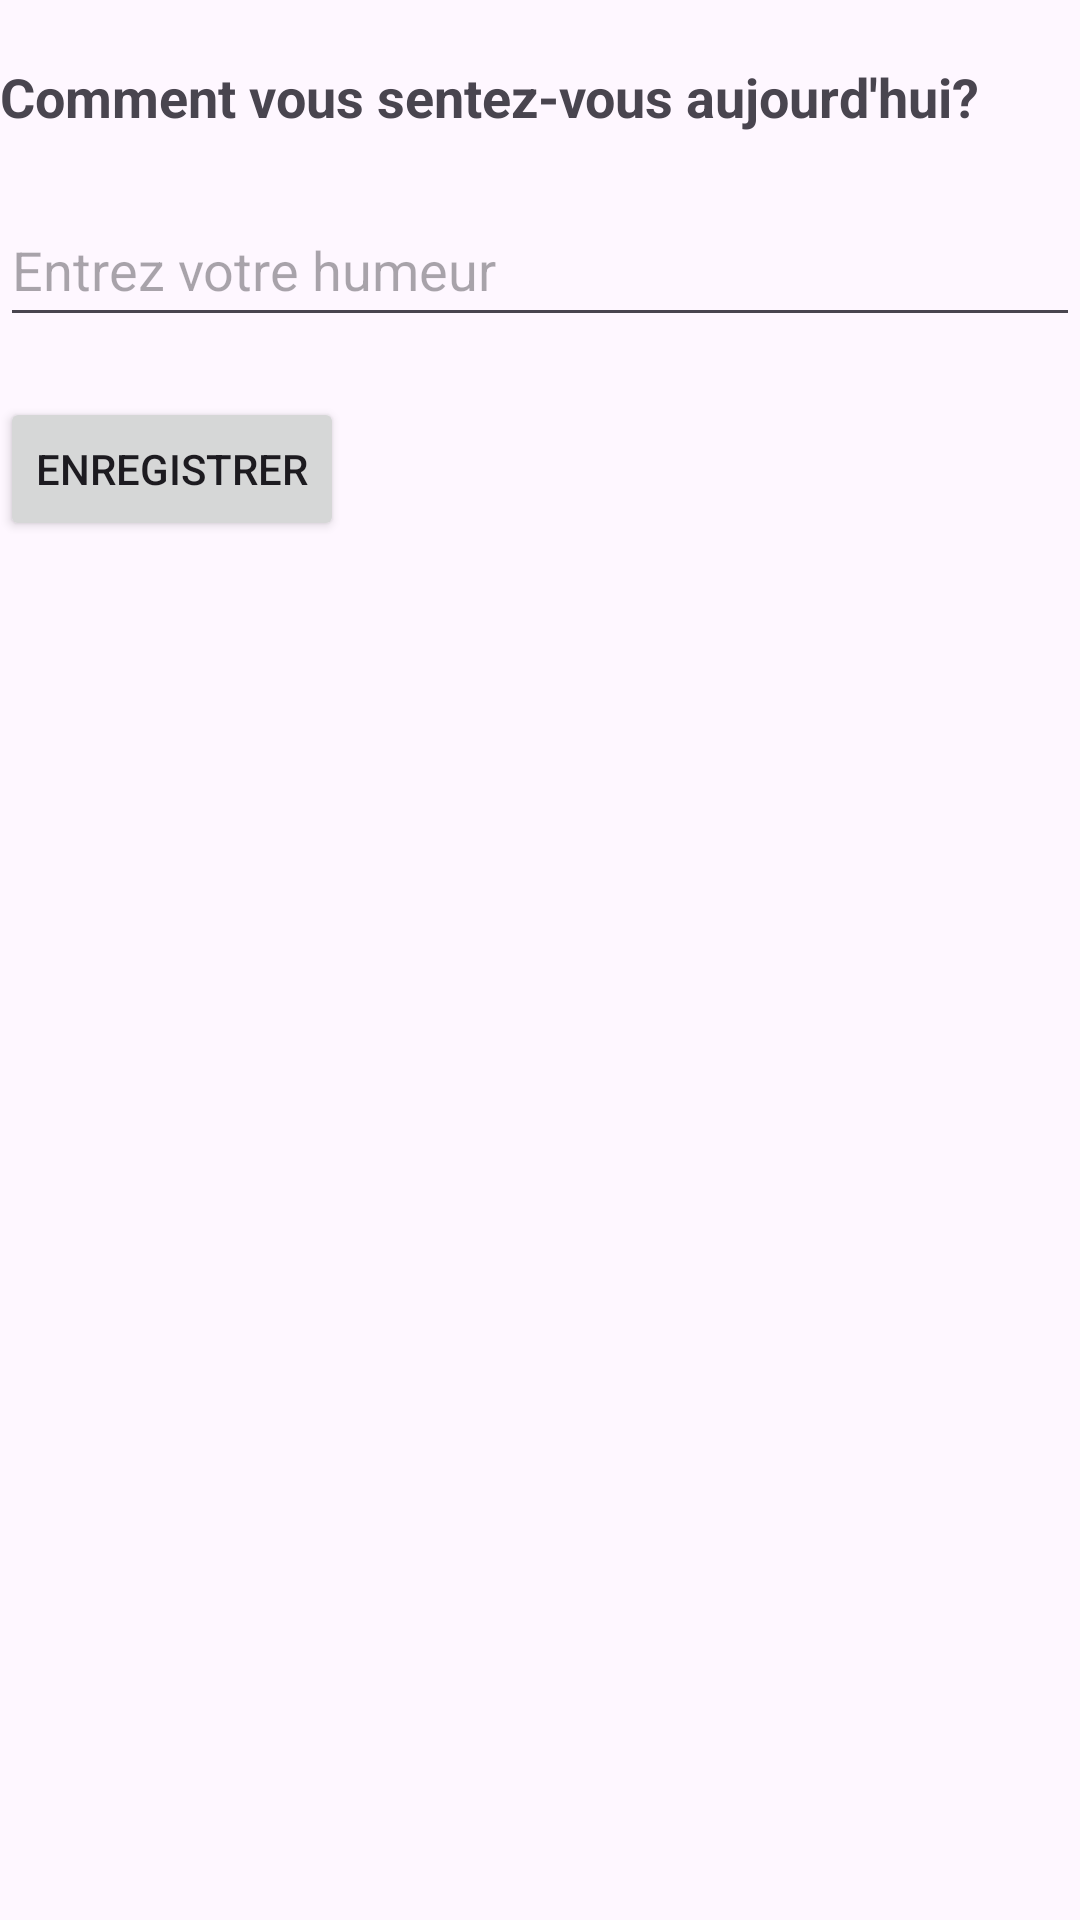

Layout XML and referenced resources for this Android screen:
<!-- AndroidManifest.xml: application theme Theme.MumPregnancy -->
<!-- res/layout/fragment_humeur.xml -->
<?xml version="1.0" encoding="utf-8"?>
<androidx.constraintlayout.widget.ConstraintLayout xmlns:android="http://schemas.android.com/apk/res/android"
    xmlns:app="http://schemas.android.com/apk/res-auto"
    xmlns:tools="http://schemas.android.com/tools"
    android:layout_width="match_parent"
    android:layout_height="match_parent"
    tools:context=".HumeurFragment">

    
    <TextView
        android:id="@+id/textViewMood"
        android:layout_width="wrap_content"
        android:layout_height="wrap_content"
        android:text="Comment vous sentez-vous aujourd'hui?"
        android:textSize="18sp"
        android:textStyle="bold"
        app:layout_constraintTop_toTopOf="parent"
        app:layout_constraintStart_toStartOf="parent"
        android:layout_marginTop="20dp"/>

    
    <EditText
        android:id="@+id/editTextMood"
        android:layout_width="match_parent"
        android:layout_height="wrap_content"
        android:layout_marginTop="20dp"
        android:hint="Entrez votre humeur"
        android:minHeight="48dp"
        app:layout_constraintEnd_toEndOf="parent"
        app:layout_constraintStart_toStartOf="parent"
        app:layout_constraintTop_toBottomOf="@id/textViewMood" />

    
    <Button
        android:id="@+id/buttonSaveMood"
        android:layout_width="wrap_content"
        android:layout_height="wrap_content"
        android:text="Enregistrer"
        app:layout_constraintTop_toBottomOf="@id/editTextMood"
        app:layout_constraintStart_toStartOf="parent"
        android:layout_marginTop="20dp"/>

</androidx.constraintlayout.widget.ConstraintLayout>
<!-- resources referenced by this layout -->
<resources>
  <style name="Theme.MumPregnancy" parent="Base.Theme.MumPregnancy" />
  <style name="Base.Theme.MumPregnancy" parent="Theme.Material3.DayNight.NoActionBar">
          
          
      </style>
</resources>
